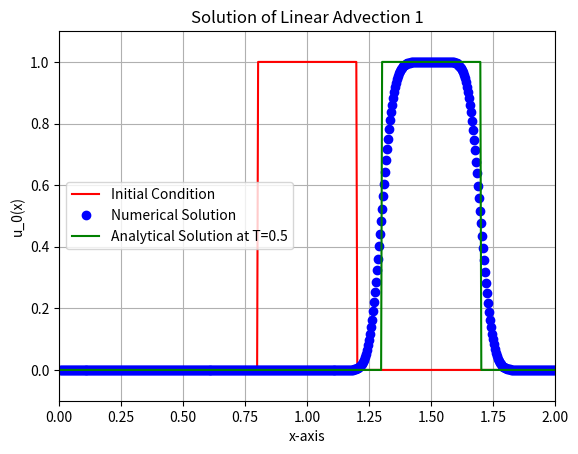

This chart was generated by the following Python code:
import numpy as np
import matplotlib.pyplot as plt

# Linear Problem 1

T = 0.5
M = 500 # grid blocks
time_steps = 500
dt = T/time_steps
Ldom = 2
dx = Ldom/M
a = 1
x = np.linspace(dx * 0.5, Ldom + 0.5 * dx - dx, M)

# Stability Check
def CFL(a, dt, dx):
    return a * dt/dx

# define initial condition
def u0_func(x):
    v = np.zeros_like(x)
    L = np.logical_and(x >= 0.8, x <= 1.2)
    v[L] = 1.0
    return v

u0 = u0_func(x)

# Calculate the numerical Solution
u_old = np.copy(u0)
u = np.zeros(M)

for i in range(time_steps):
    for j in range(0, M-1):
        u[j] = u_old[j] - a * dt/dx * (u_old[j] - u_old[j-1])
    # Set the boundary conditions
    u[0] = u[1]
    u[-1] = u[-2]
    u_old = np.copy(u)
    
# Calculate the analytical Solution
u_analytical = np.zeros(M)

# new argument
y = x - a * T

# find index where y stays within domain [0,2]
L1 = np.logical_and(y >= 0,  y <= Ldom)

# u(x,t) = u0(x-a*T)
u_analytical[L1] = u0_func(y[L1])

plt.figure()
plt.plot(x, u0, '-r', label='Initial Condition')
plt.plot(x, u, 'ob', label='Numerical Solution')
plt.plot(x, u_analytical, '-g', label='Analytical Solution at T=0.5')
plt.axis([0, Ldom, -0.1, 1.1])
plt.xlabel('x-axis')
plt.ylabel('u_0(x)')
plt.title('Solution of Linear Advection 1')
plt.legend()
plt.grid()
plt.show()
